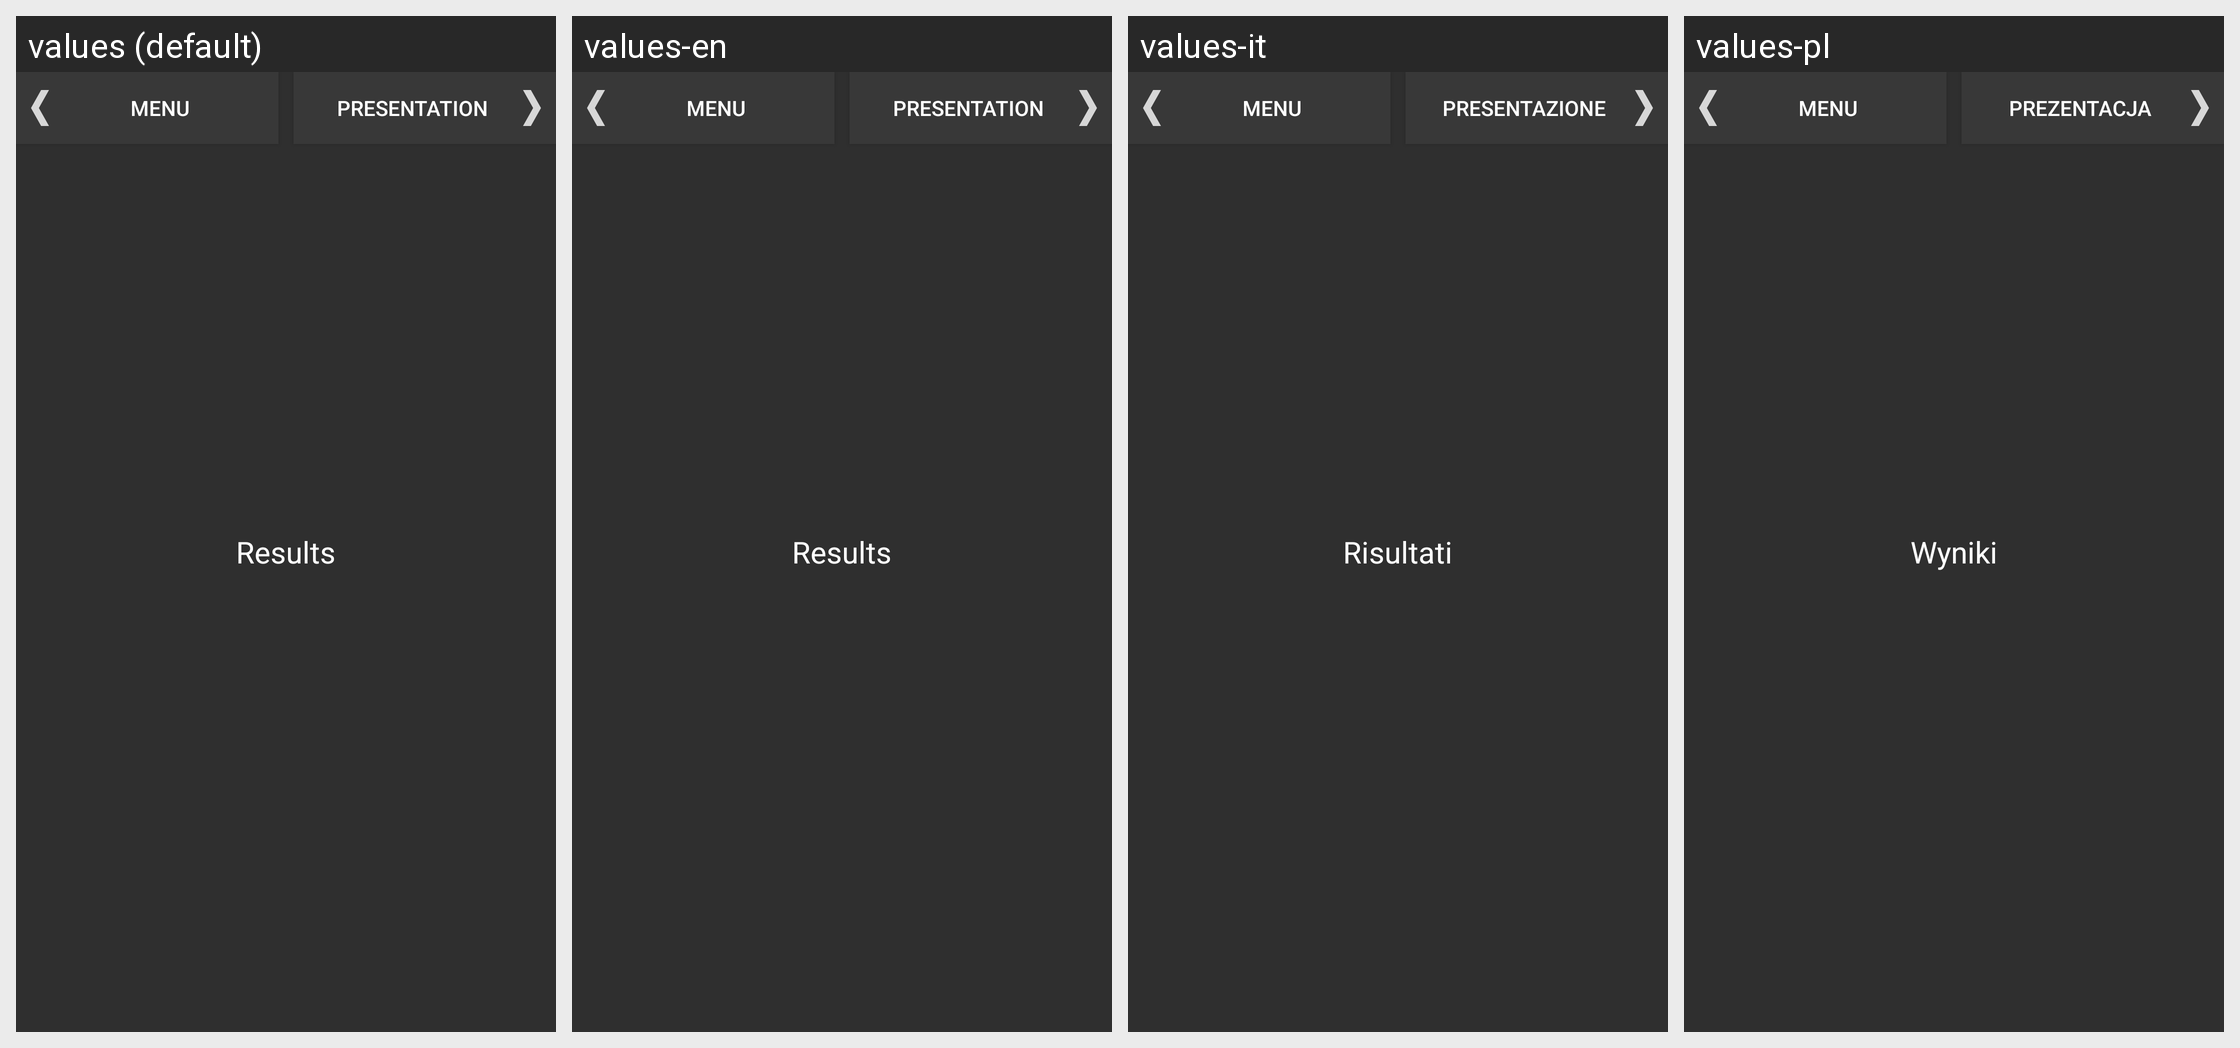

For this localized Android screen grid, give each drawn string resource with its value in every locale shown.
Android screen res/layout/navigation_bar.xml rendered under 4 locales, left to right: values (default), values-en, values-it, values-pl. Device: Nexus 5 (rendered at 1080×1920; each locale shown at half size, 540×960, under a caption strip naming it); theme AppTheme.
Strings drawn on this screen, with the default value and each locale's value (text and hints the layout hard-codes, and strings that could not be matched under every locale, appear in the picture but are not listed):

menu
  values: Menu
  values-en: Menu
  values-it: Menu
  values-pl: Menu

results
  values: Results
  values-en: Results
  values-it: Risultati
  values-pl: Wyniki

presentation
  values: Presentation
  values-en: Presentation
  values-it: Presentazione
  values-pl: Prezentacja
